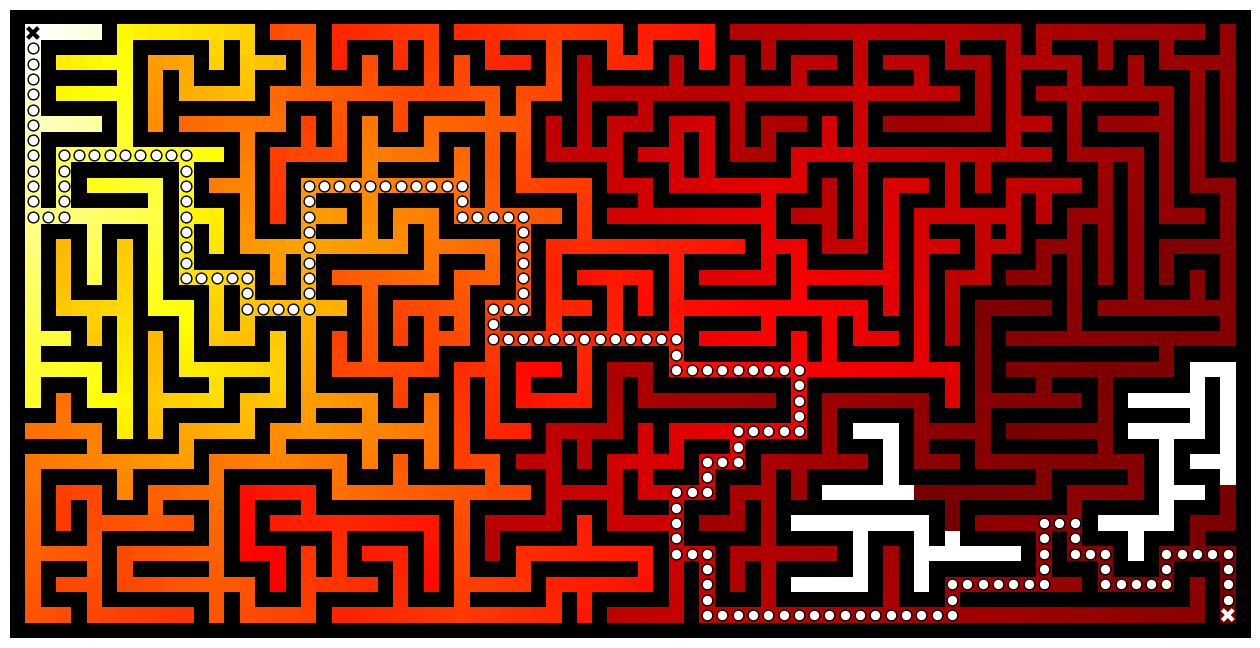

Write the Python code that produced this figure.
# -----------------------------------------------------------------------------
# From Numpy to Python
# Copyright (2017) Nicolas P. Rougier - BSD license
# More information at https://github.com/rougier/numpy-book
# -----------------------------------------------------------------------------
import numpy as np
from collections import deque
import matplotlib.pyplot as plt
## from scipy.ndimage import generic_filter

np.random.seed(1234)


def build_maze(shape=(65,65), complexity=0.75, density = 0.50):
    """
    Build a maze using given complexity and density

    Parameters
    ==========

    shape : (rows,cols)
      Size of the maze

    complexity: float
      Mean length of islands (as a ratio of maze size)

    density: float
      Mean numbers of highland (as a ratio of maze surface)

    """
    
    # Only odd shapes
    shape = ((shape[0]//2)*2+1, (shape[1]//2)*2+1)

    # Adjust complexity and density relatively to maze size
    n_complexity = int(complexity*(shape[0]+shape[1]))
    n_density    = int(density*(shape[0]*shape[1]))

    # Build actual maze
    Z = np.zeros(shape, dtype=bool)

    # Fill borders
    Z[0,:] = Z[-1,:] = Z[:,0] = Z[:,-1] = 1

    # Islands starting point with a bias in favor of border
    P = np.random.normal(0, 0.5, (n_density,2))
    P = 0.5 - np.maximum(-0.5, np.minimum(P, +0.5))
    P = (P*[shape[1],shape[0]]).astype(int)
    P = 2*(P//2)
    
    # Create islands
    for i in range(n_density):

        # Test for early stop: if all starting point are busy, this means we
        # won't be able to connect any island, so we stop.
        T = Z[2:-2:2,2:-2:2]
        if T.sum() == T.size:
            break

        x, y = P[i]
        Z[y,x] = 1
        for j in range(n_complexity):
            neighbours = []
            if x > 1:
                neighbours.append([(y, x-1), (y, x-2)])
            if x < shape[1]-2:
                neighbours.append([(y, x+1), (y, x+2)])
            if y > 1:
                neighbours.append([(y-1, x), (y-2, x)])
            if y < shape[0]-2:
                neighbours.append([(y+1, x), (y+2, x)])
            if len(neighbours):
                choice = np.random.randint(len(neighbours))
                next_1, next_2 = neighbours[choice]
                if Z[next_2] == 0:
                    Z[next_1] = Z[next_2] = 1
                    y, x = next_2
            else:
                break
    return Z


# ------------------------------------------------------ find_shortest_path ---
def BellmanFord(Z, start, goal):

    # We reserve Z such that walls have value 0
    Z = 1 - Z
    
    # Build gradient array
    G = np.zeros(Z.shape)

    # Initialize gradient at the entrance with value 1
    G[start] = 1

    # Discount factor
    gamma = 0.99
    
    def diffuse(Z):
        # North, West, Center, East, South
        return max(gamma*Z[0], gamma*Z[1], Z[2], gamma*Z[3], gamma*Z[4])

    # Shortest path in best case cannot be less the Manhattan distance
    # from entrance to exit
    length = Z.shape[0]+Z.shape[1]

    # We iterate until value at exit is > 0. This requires the maze
    # to have a solution or it will be stuck in the loop.

    G_gamma = np.empty_like(G)
    while G[goal] == 0.0:
        # Slow
        # G = Z * generic_filter(G, diffuse, footprint=[[0, 1, 0],
        #                                               [1, 1, 1],
        #                                               [0, 1, 0]])

        # Fast
        np.multiply(G, gamma, out=G_gamma)
        N = G_gamma[0:-2,1:-1]
        W = G_gamma[1:-1,0:-2]
        C = G[1:-1,1:-1]
        E = G_gamma[1:-1,2:]
        S = G_gamma[2:,1:-1]
        G[1:-1,1:-1] = Z[1:-1,1:-1]*np.maximum(N,np.maximum(W,np.maximum(C,np.maximum(E,S))))
    
    # Descent gradient to find shortest path from entrance to exit
    y, x = goal
    P = []
    dirs = [(0,-1), (0,+1), (-1,0), (+1,0)]
    while (x, y) != start:
        P.append((x, y))
        neighbours = [-1, -1, -1, -1]
        if x > 0:
            neighbours[0] = G[y, x-1]
        if x < G.shape[1]-1:
            neighbours[1] = G[y, x+1]
        if y > 0:
            neighbours[2] = G[y-1, x]
        if y < G.shape[0]-1:
            neighbours[3] = G[y+1, x]
        a = np.argmax(neighbours)
        x, y  = x + dirs[a][1], y + dirs[a][0]
    P.append((x, y))
    return G, np.array(P)

def build_graph(maze):
    height, width = maze.shape
    graph = {(i, j): [] for j in range(width) for i in range(height) if not maze[i][j]}
    for row, col in graph.keys():
        if row < height - 1 and not maze[row + 1][col]:
            graph[(row, col)].append(("S", (row + 1, col)))
            graph[(row + 1, col)].append(("N", (row, col)))
        if col < width - 1 and not maze[row][col + 1]:
            graph[(row, col)].append(("E", (row, col + 1)))
            graph[(row, col + 1)].append(("W", (row, col)))
    return graph

def BreadthFirst(maze, start, goal):
    queue = deque([([start], start)])
    visited = set()
    graph = build_graph(maze)
    while queue:
        path, current = queue.popleft()
        if current == goal:
            return np.array(path)
        if current in visited:
            continue
        visited.add(current)
        for direction, neighbour in graph[current]:
            p = list(path)
            p.append(neighbour)
            queue.append((p, neighbour))
    return None


# -------------------------------------------------------------------- main ---
if __name__ == '__main__':

    Z = build_maze((41,81))
    start, goal = (1,1), (Z.shape[0]-2, Z.shape[1]-2)
    
    G, P = BellmanFord(Z, start, goal)
    X, Y = P[:,0], P[:,1]
        
    # P = BreadthFirst(Z, start, goal)
    # X, Y = P[:,1], P[:,0]

    print("Z = ", Z)
    print("P = ", P)

    # Visualization maze, gradient and shortest path
    plt.figure(figsize=(13, 13*Z.shape[0]/Z.shape[1]))
    ax = plt.subplot(1, 1, 1, frameon=False)
    ax.imshow(Z, interpolation='nearest', cmap=plt.cm.gray_r, vmin=0.0, vmax=1.0)
    cmap = plt.cm.hot
    cmap.set_under(color='k', alpha=0.0)
    ax.imshow(G, interpolation='nearest', cmap=cmap, vmin=0.01, vmax=G[start])
    ax.scatter(X[1:-1], Y[1:-1], s=60,
               lw=1, marker='o', edgecolors='k', facecolors='w')
    ax.scatter(X[[0,-1]], Y[[0,-1]], s=60,
               lw=3, marker='x', color=['w','k'])
    ax.set_xticks([])
    ax.set_yticks([])
    plt.tight_layout()
    plt.savefig("maze.png")
    plt.show()
